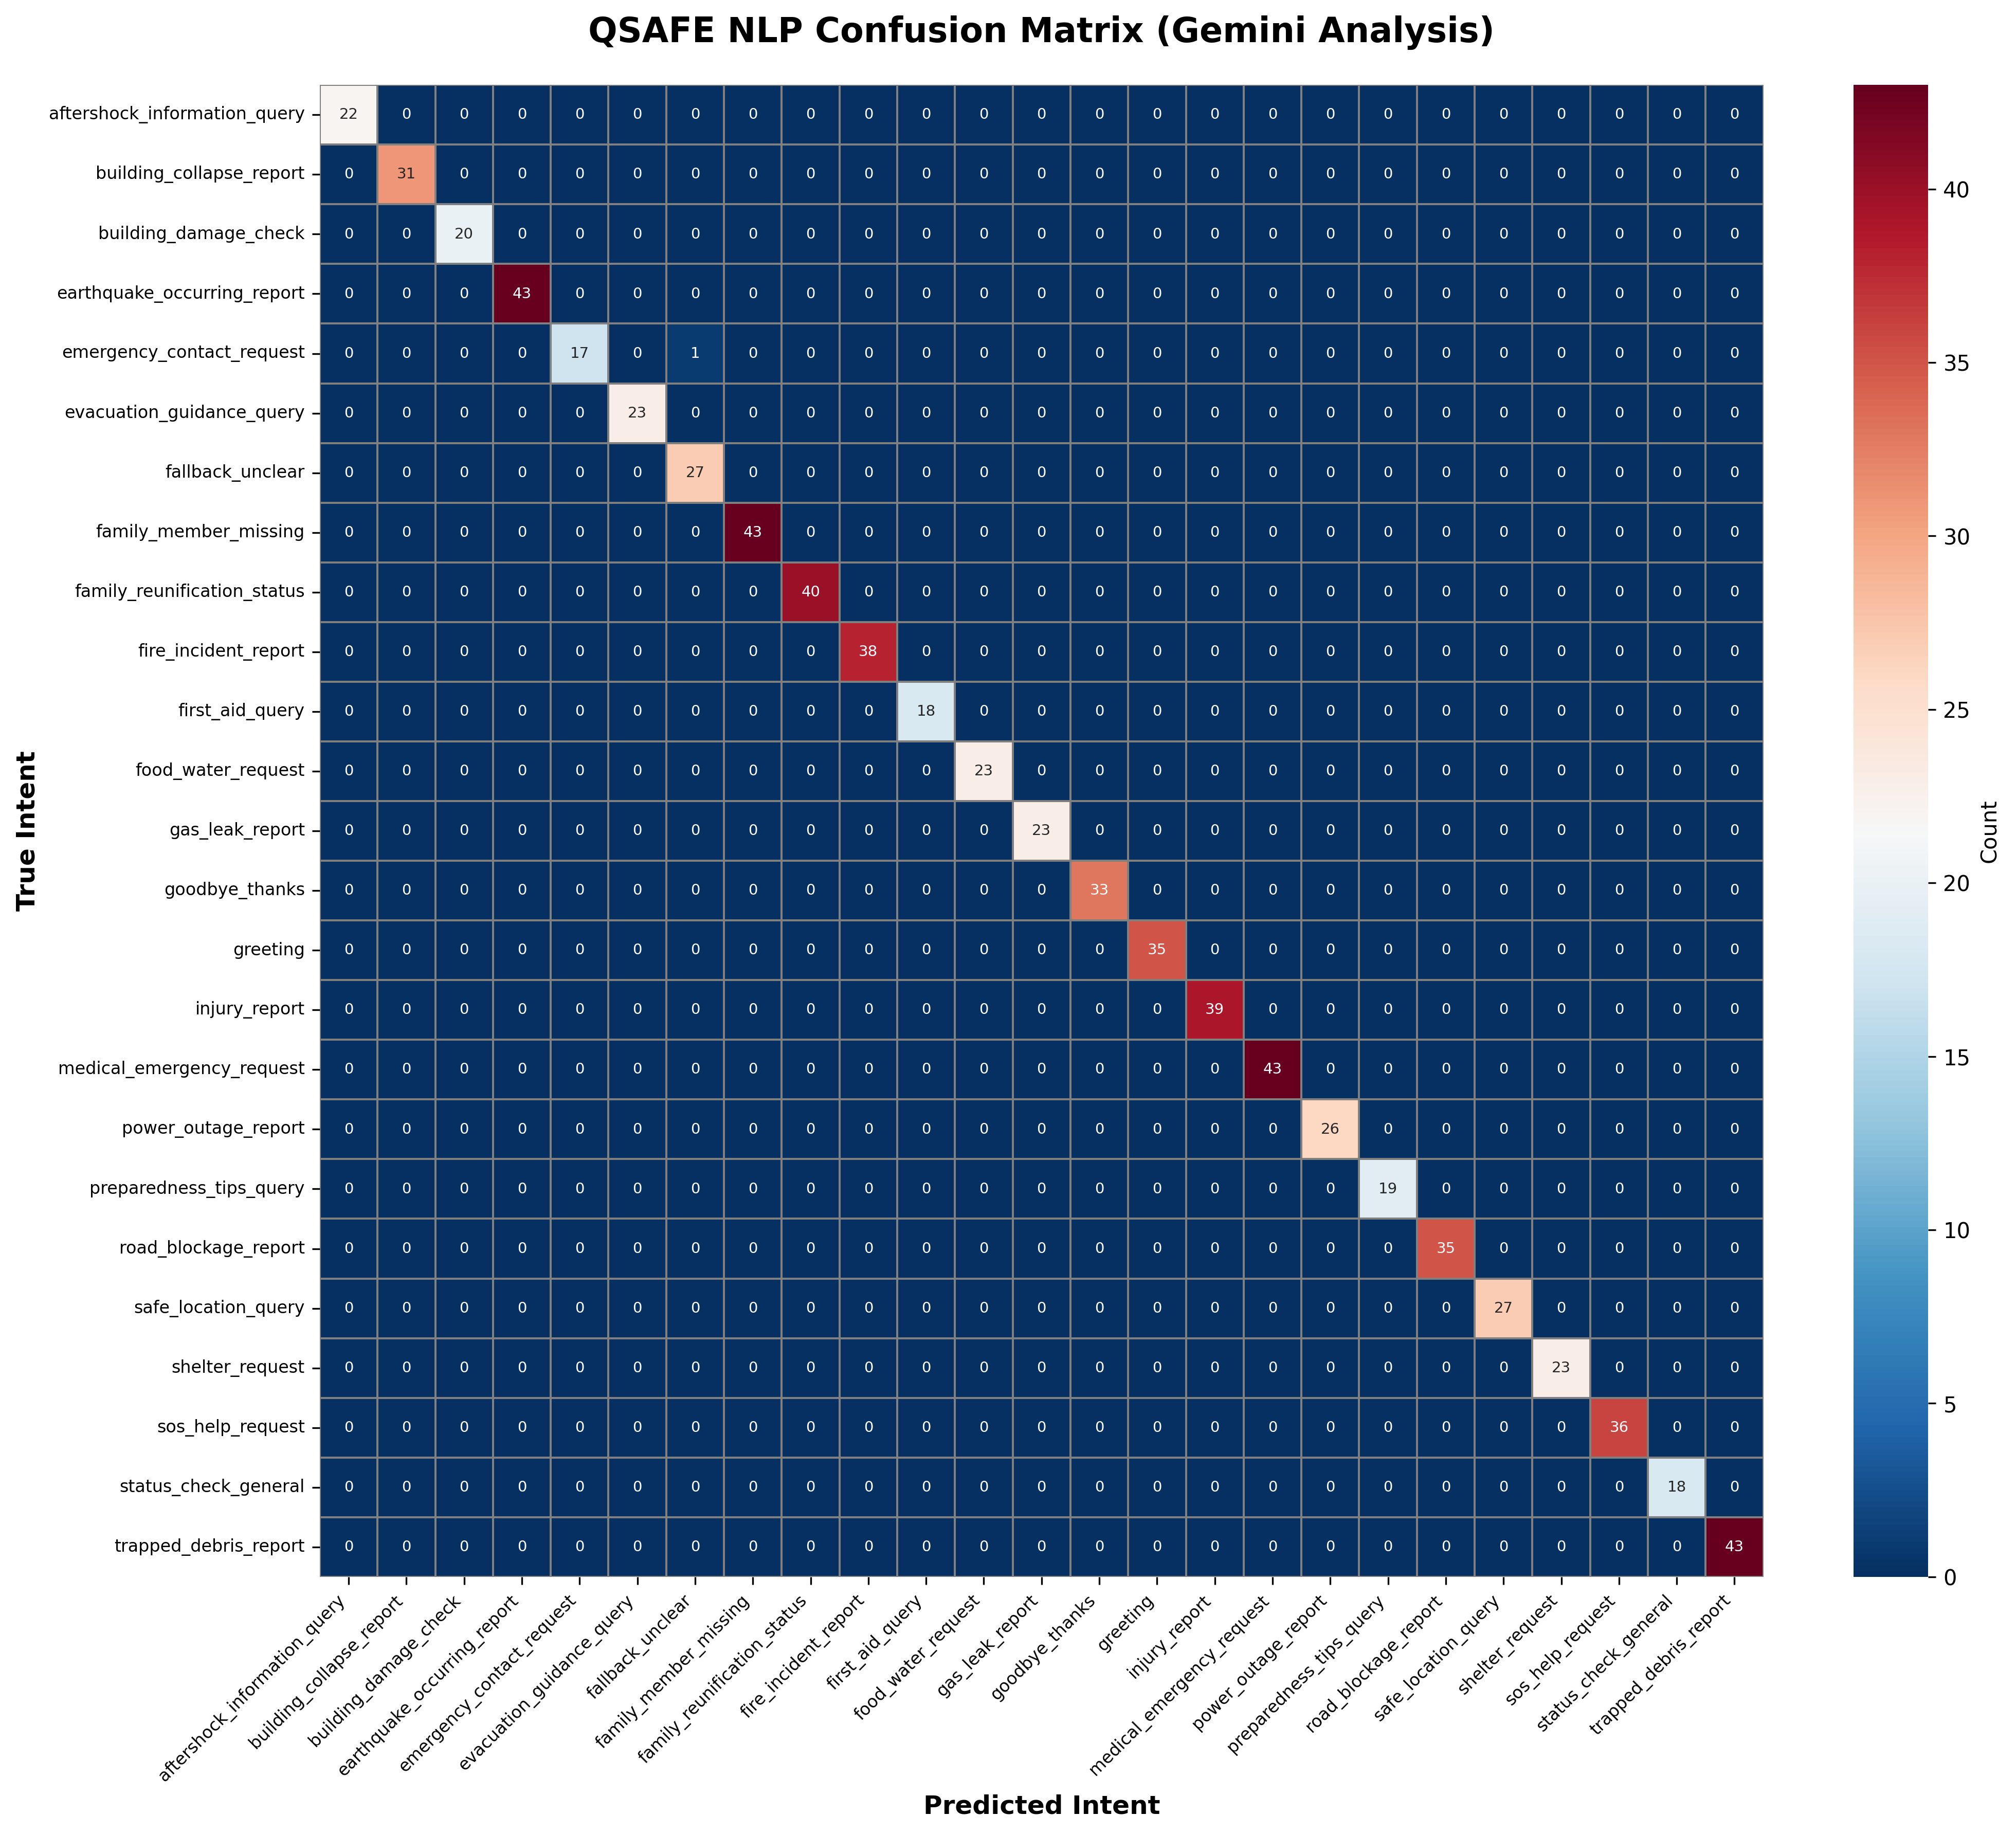

Write Python code to recreate this figure.
"""
Gemini-Powered Confusion Matrix Generator

Uses Gemini AI to help generate confusion matrix analysis and insights
for the QSAFE Offline NLP model.
"""

import pandas as pd
import numpy as np
import matplotlib.pyplot as plt
import seaborn as sns
from pathlib import Path
import sys
import json
import os

# Add the offline-nlp src to path
sys.path.insert(0, str(Path(__file__).parent.parent / 'offline-nlp'))

try:
    from src.engine import IntentEngine, get_engine
    from src.preprocessor import TextPreprocessor
    from sklearn.metrics import confusion_matrix, classification_report
except ImportError as e:
    print(f"Error: Could not import required modules: {e}")
    sys.exit(1)

try:
    import google.generativeai as genai
    from dotenv import load_dotenv
    load_dotenv()
except ImportError:
    print("Installing required packages...")
    os.system("pip install google-generativeai python-dotenv")
    import google.generativeai as genai
    from dotenv import load_dotenv
    load_dotenv()


class GeminiConfusionMatrixGenerator:
    """Generate confusion matrix with Gemini AI assistance."""
    
    def __init__(self, project_root: Path = None):
        """Initialize generator."""
        if project_root is None:
            project_root = Path(__file__).parent.parent / 'offline-nlp'
        
        self.project_root = project_root
        self.engine = get_engine(project_root)
        self.preprocessor = TextPreprocessor()
        self.metrics_dir = Path(__file__).parent
        
        # Initialize Gemini
        api_key = os.getenv('GEMINI_API_KEY')
        if api_key and api_key != 'YOUR_GEMINI_API_KEY':
            genai.configure(api_key=api_key)
            self.gemini_model = genai.GenerativeModel('gemini-2.0-flash')
            self.gemini_available = True
        else:
            print("⚠️ Gemini API key not configured. Running without AI assistance.")
            self.gemini_available = False
    
    def load_validation_data(self) -> pd.DataFrame:
        """Load validation dataset."""
        print("Loading validation data...")
        dataset_path = self.metrics_dir / 'training_dataset.csv'
        df = pd.read_csv(dataset_path, encoding='utf-8')
        return df[df['split'] == 'validation'].copy()
    
    def run_inference(self, df: pd.DataFrame) -> pd.DataFrame:
        """Run inference on dataframe."""
        print("Running inference...")
        texts = df['text'].tolist()
        results = [self.engine.predict(text) for text in texts]
        
        df = df.copy()
        df['predicted_intent'] = [r['intent'] for r in results]
        df['confidence'] = [r['confidence'] for r in results]
        df['is_correct'] = df['intent'] == df['predicted_intent']
        return df
    
    def generate_confusion_matrix_data(self, df: pd.DataFrame) -> dict:
        """Generate confusion matrix and analysis data."""
        print("Generating confusion matrix data...")
        
        intents = sorted(df['intent'].unique())
        cm = confusion_matrix(df['intent'], df['predicted_intent'], labels=intents)
        
        # Calculate per-class metrics
        per_class_metrics = {}
        for i, intent in enumerate(intents):
            correct = cm[i, i]
            total = cm[i, :].sum()
            accuracy = correct / total if total > 0 else 0
            
            per_class_metrics[intent] = {
                'accuracy': float(accuracy),
                'correct': int(correct),
                'total': int(total),
                'errors': int(total - correct)
            }
        
        # Find error patterns
        error_patterns = []
        for i in range(len(intents)):
            for j in range(len(intents)):
                if i != j and cm[i, j] > 0:
                    error_patterns.append({
                        'true_intent': intents[i],
                        'predicted_intent': intents[j],
                        'count': int(cm[i, j])
                    })
        
        error_patterns.sort(key=lambda x: x['count'], reverse=True)
        
        return {
            'confusion_matrix': cm.tolist(),
            'intents': intents,
            'per_class_metrics': per_class_metrics,
            'error_patterns': error_patterns,
            'overall_accuracy': float((df['intent'] == df['predicted_intent']).mean()),
            'total_samples': len(df),
            'total_errors': int(len(df) - (df['intent'] == df['predicted_intent']).sum())
        }
    
    def get_gemini_insights(self, data: dict) -> str:
        """Get AI-powered insights from Gemini."""
        if not self.gemini_available:
            return "Gemini AI not available - using standard analysis."
        
        print("Getting Gemini AI insights...")
        
        prompt = f"""
Analyze this confusion matrix data for a disaster response NLP intent classification model and provide insights:

## Model Performance
- Overall Accuracy: {data['overall_accuracy']:.4f}
- Total Samples: {data['total_samples']}
- Total Errors: {data['total_errors']}
- Intent Classes: {len(data['intents'])}

## Per-Class Performance
{json.dumps(data['per_class_metrics'], indent=2)}

## Error Patterns
{json.dumps(data['error_patterns'][:10], indent=2)}

## Intent Classes
{', '.join(data['intents'])}

Please provide:
1. Overall assessment of model performance
2. Analysis of the most problematic intent classes
3. Insights into common error patterns
4. Recommendations for improving the model
5. Any observations about class imbalance or data quality issues

Keep the analysis concise and actionable.
"""
        
        try:
            response = self.gemini_model.generate_content(prompt)
            return response.text
        except Exception as e:
            print(f"Gemini API error: {e}")
            return "Gemini analysis failed - using standard analysis."
    
    def plot_confusion_matrix(self, cm: np.ndarray, intents: list, 
                            save_path: str = 'gemini_confusion_matrix.png'):
        """Generate confusion matrix visualization."""
        print("Generating confusion matrix visualization...")
        
        fig, ax = plt.subplots(figsize=(14, 12))
        
        sns.heatmap(cm, annot=True, fmt='d', cmap='RdBu_r',
                   xticklabels=intents, yticklabels=intents,
                   cbar_kws={'label': 'Count'},
                   annot_kws={'size': 7},
                   linewidths=0.5, linecolor='gray')
        
        plt.title('QSAFE NLP Confusion Matrix (Gemini Analysis)', fontsize=16, fontweight='bold', pad=20)
        plt.xlabel('Predicted Intent', fontsize=12, fontweight='bold')
        plt.ylabel('True Intent', fontsize=12, fontweight='bold')
        plt.xticks(rotation=45, ha='right', fontsize=8)
        plt.yticks(rotation=0, fontsize=8)
        plt.tight_layout()
        
        output_path = self.metrics_dir / save_path
        plt.savefig(output_path, dpi=300, bbox_inches='tight')
        print(f"📊 Confusion matrix saved to {output_path}")
        plt.close()
        
        return str(output_path)
    
    def generate_report(self, data: dict, gemini_insights: str) -> dict:
        """Generate comprehensive report with Gemini insights."""
        report = {
            'timestamp': pd.Timestamp.now().strftime('%Y-%m-%d %H:%M:%S'),
            'model_performance': {
                'overall_accuracy': data['overall_accuracy'],
                'total_samples': data['total_samples'],
                'total_errors': data['total_errors'],
                'error_rate': data['total_errors'] / data['total_samples']
            },
            'per_class_analysis': data['per_class_metrics'],
            'error_patterns': data['error_patterns'][:10],
            'gemini_insights': gemini_insights,
            'intent_classes': data['intents']
        }
        
        return report
    
    def run_analysis(self) -> dict:
        """Run complete Gemini-powered confusion matrix analysis."""
        print("="*60)
        print("GEMINI-POWERED CONFUSION MATRIX ANALYSIS")
        print("="*60)
        
        # Load data and run inference
        df = self.load_validation_data()
        df = self.run_inference(df)
        
        # Generate confusion matrix data
        data = self.generate_confusion_matrix_data(df)
        
        # Get Gemini insights
        gemini_insights = self.get_gemini_insights(data)
        
        # Generate visualization
        cm = np.array(data['confusion_matrix'])
        plot_path = self.plot_confusion_matrix(cm, data['intents'])
        
        # Generate report
        report = self.generate_report(data, gemini_insights)
        report['visualization'] = plot_path
        
        # Save report
        report_path = self.metrics_dir / 'gemini_confusion_matrix_report.json'
        with open(report_path, 'w') as f:
            json.dump(report, f, indent=2)
        print(f"💾 Report saved to {report_path}")
        
        return report
    
    def print_summary(self, report: dict):
        """Print analysis summary."""
        print("\n" + "="*60)
        print("GEMINI ANALYSIS SUMMARY")
        print("="*60)
        
        perf = report['model_performance']
        print(f"\nOverall Accuracy: {perf['overall_accuracy']:.4f}")
        print(f"Total Samples: {perf['total_samples']}")
        print(f"Total Errors: {perf['total_errors']}")
        print(f"Error Rate: {perf['error_rate']:.4%}")
        
        print("\n--- Gemini AI Insights ---")
        print(report['gemini_insights'])
        
        print("\n--- Top Error Patterns ---")
        for error in report['error_patterns'][:5]:
            print(f"{error['true_intent']} → {error['predicted_intent']}: {error['count']} errors")
        
        print("="*60)


def main():
    """Main entry point."""
    generator = GeminiConfusionMatrixGenerator()
    report = generator.run_analysis()
    generator.print_summary(report)
    print("\n✅ Gemini-powered confusion matrix analysis complete!")


if __name__ == '__main__':
    main()
